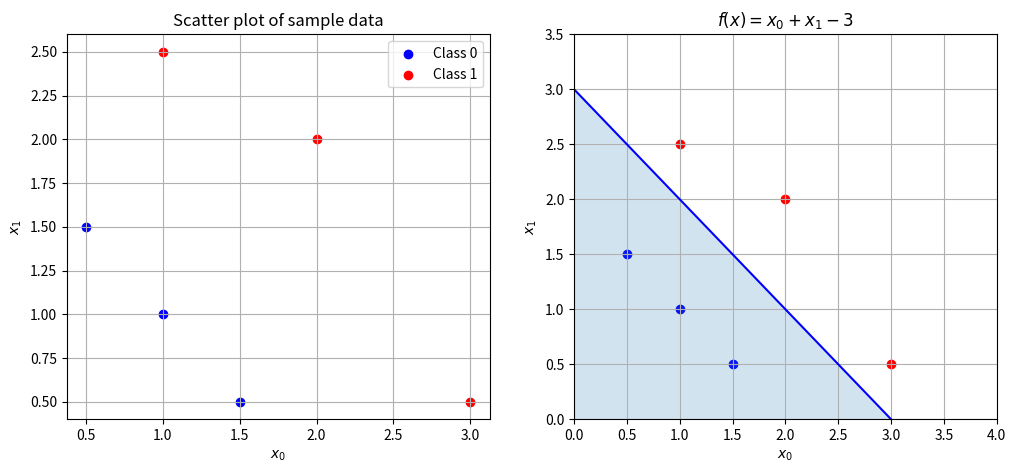

Generate this figure with matplotlib:
import numpy as np
import matplotlib.pyplot as plt

def sigmoid(z):
    return 1 / (1 + np.exp(-z))

X = np.array([[0.5, 1.5], [1, 1], [1.5, 0.5], [3, 0.5], [2, 2], [1, 2.5]])
y = np.array([0, 0, 0, 1, 1, 1]).reshape(-1, 1)

# 分割样本数据为两个类别
X_class0 = X[y[:, 0] == 0]
X_class1 = X[y[:, 0] == 1]
print(X_class1)

# 绘制样本点
fig, (ax, ax0) = plt.subplots(nrows=1, ncols=2, figsize=(12, 5))
ax.scatter(X_class0[:, 0], X_class0[:, 1], c='b', label='Class 0')
ax.scatter(X_class1[:, 0], X_class1[:, 1], c='r', label='Class 1')
ax.set_xlabel('$x_0$')
ax.set_ylabel('$x_1$')
ax.set_title('Scatter plot of sample data')
ax.legend()
ax.grid(True)


x0 = np.arange(0,6)
x1 = 3 - x0

# 𝑓(𝐱)=𝑔(−3+𝑥0+𝑥1)
def f(X):
    return sigmoid(-3 + X[:, 0] + X[:, 1])
res = f(X)
print(res)
ax0.axis([0, 4, 0, 3.5])
ax0.plot(x0, x1, c='b')
ax0.scatter(X_class0[:, 0], X_class0[:, 1], c='b', label='Class 0')
ax0.scatter(X_class1[:, 0], X_class1[:, 1], c='r', label='Class 1')
ax0.grid(True)
ax0.set_xlabel('$x_0$')
ax0.set_ylabel('$x_1$')
ax0.fill_between(x0, x1, alpha=0.2)
ax0.set_title('$f(x) = x_0 + x_1 - 3$')

plt.show()